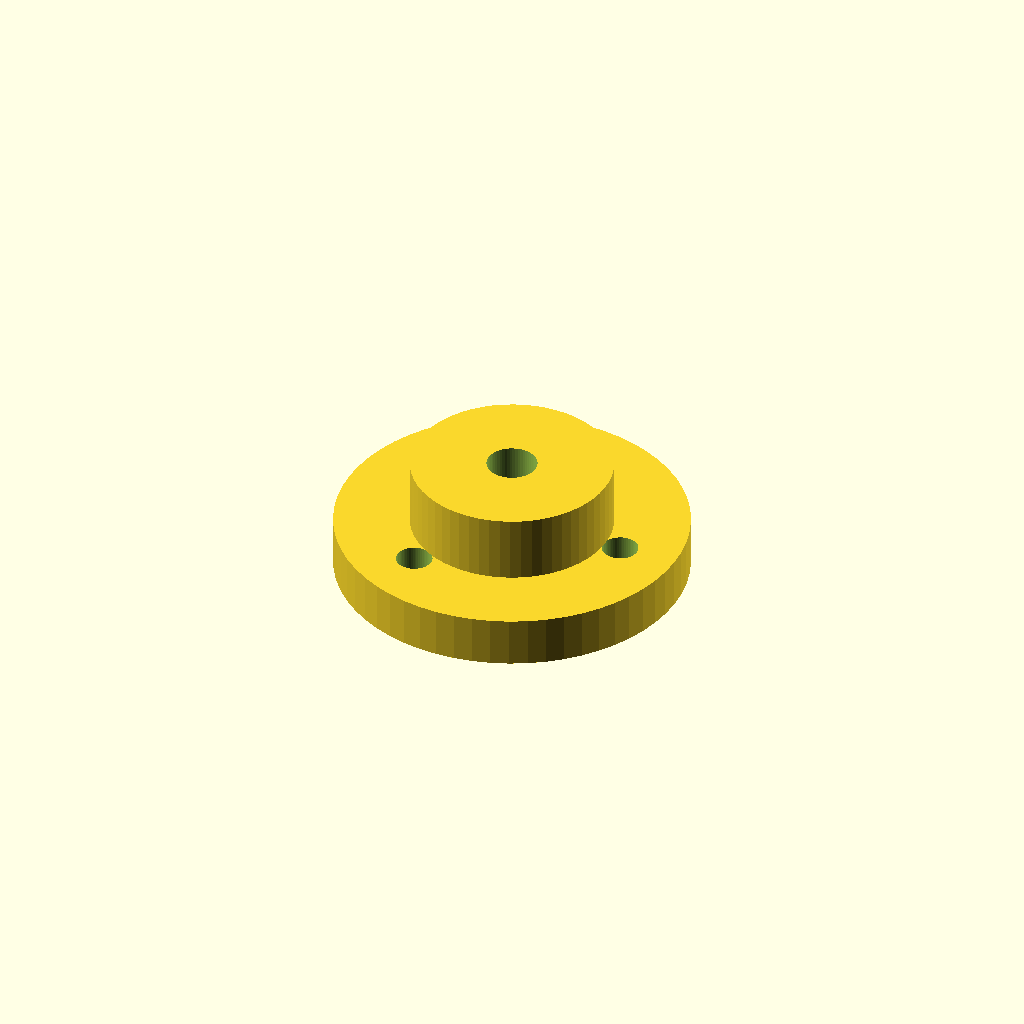
Cell 1: the model at its default parameters.
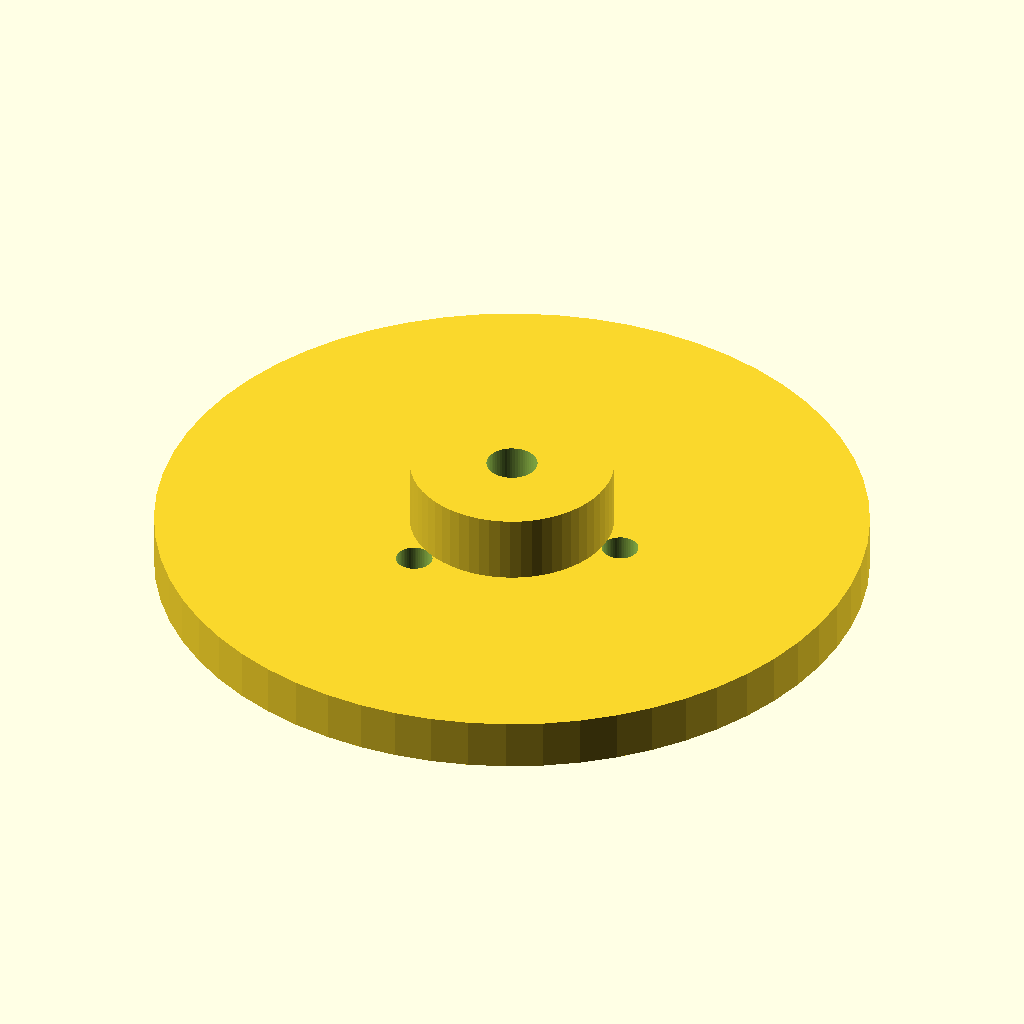
Cell 2: flange_d = 84 (everything else at default).
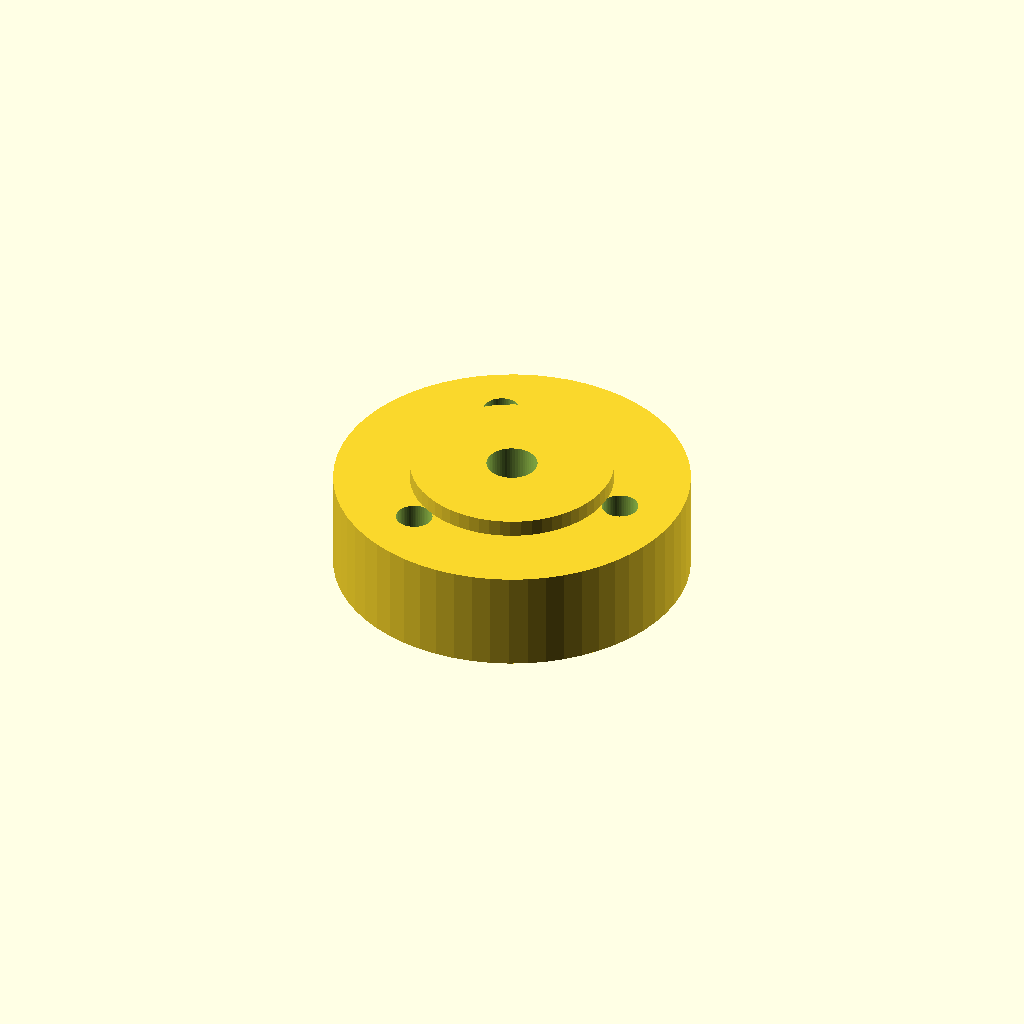
Cell 3 — flange_t set to 12, the other parameters unchanged.
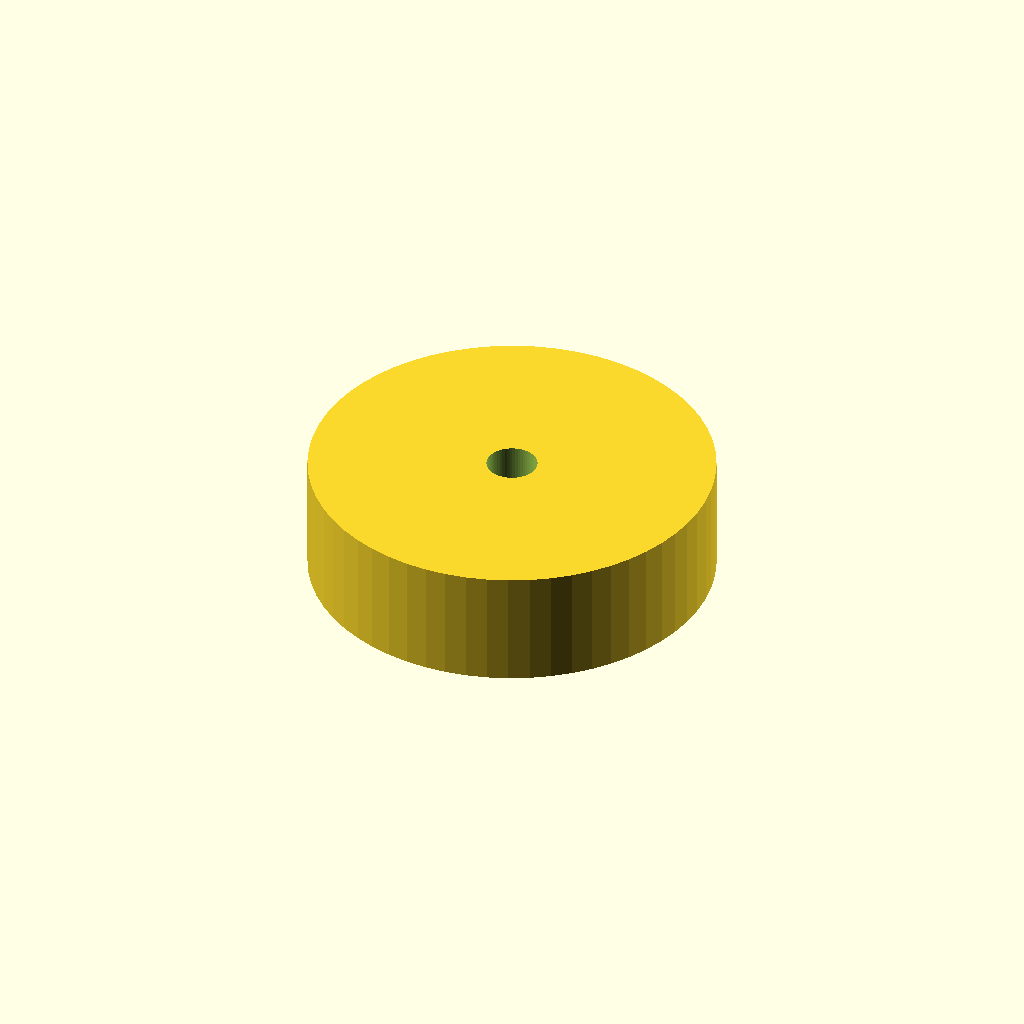
Cell 4 — hub_d set to 48, the other parameters unchanged.
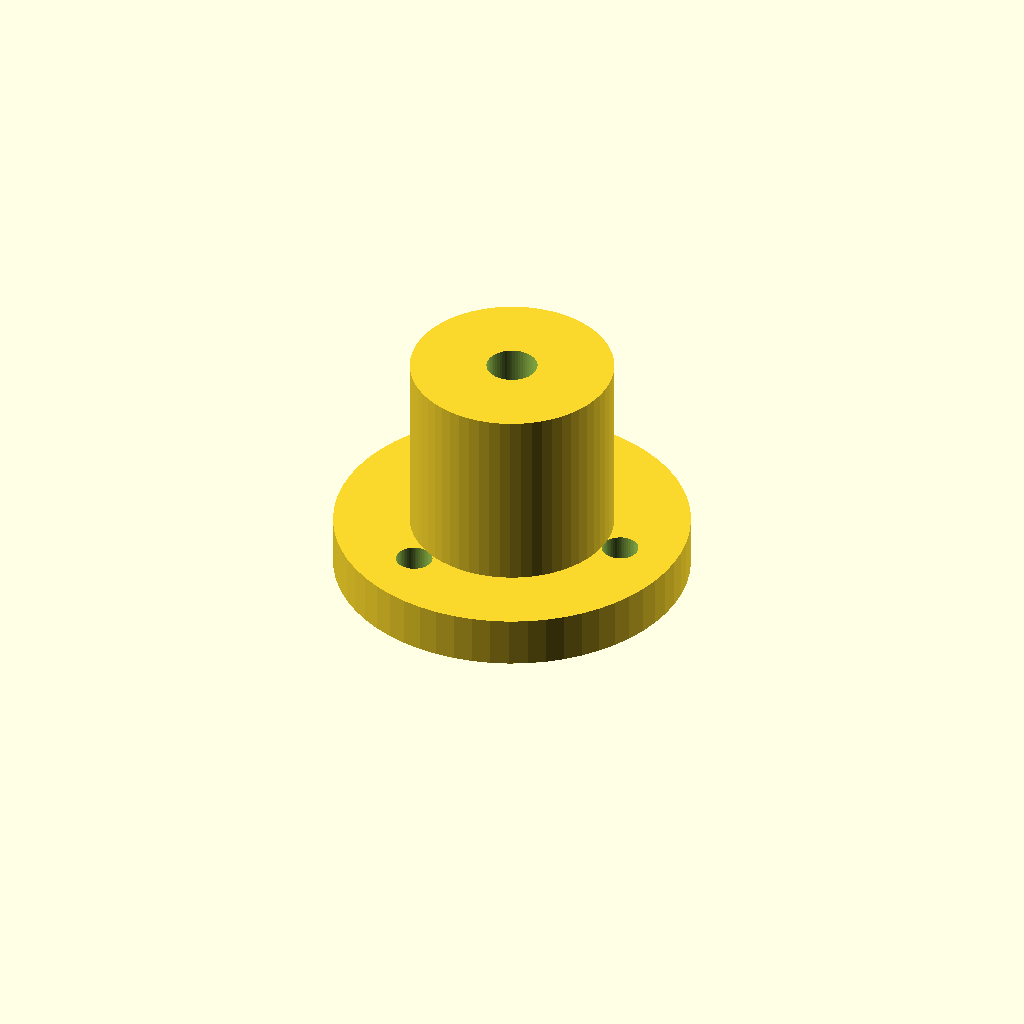
Cell 5 — hub_h set to 28, the other parameters unchanged.
All cells are drawn from one camera (rotation 55°, 0°, 25°, orthographic, colour scheme Cornfield), so only the parameter changes between them.
Source of the model, optional_data/data/parts/part_0299.scad:
// 3-bolt mounting flange, 42 mm OD.
$fn = 60;
eps = 0.02;
flange_d = 42;
flange_t = 6;
hub_d = 24;
hub_h = 14;
center_d = 6;
bolt_circle_d = 28;
bolt_d = 4.3;
difference() {
    union() { cylinder(d = flange_d, h = flange_t); cylinder(d = hub_d, h = hub_h); }
    translate([0, 0, -eps]) cylinder(d = center_d, h = hub_h + 2 * eps);
    for (i = [0 : 2]) rotate([0, 0, i * 360 / 3])
        translate([bolt_circle_d / 2, 0, -eps]) cylinder(d = bolt_d, h = flange_t + 2 * eps);
}
Customizer parameters (derived from the source; name, type, default, range or options):
eps: number, default 0.02
flange_d: number, default 42
flange_t: number, default 6
hub_d: number, default 24
hub_h: number, default 14
center_d: number, default 6
bolt_circle_d: number, default 28
bolt_d: number, default 4.3
